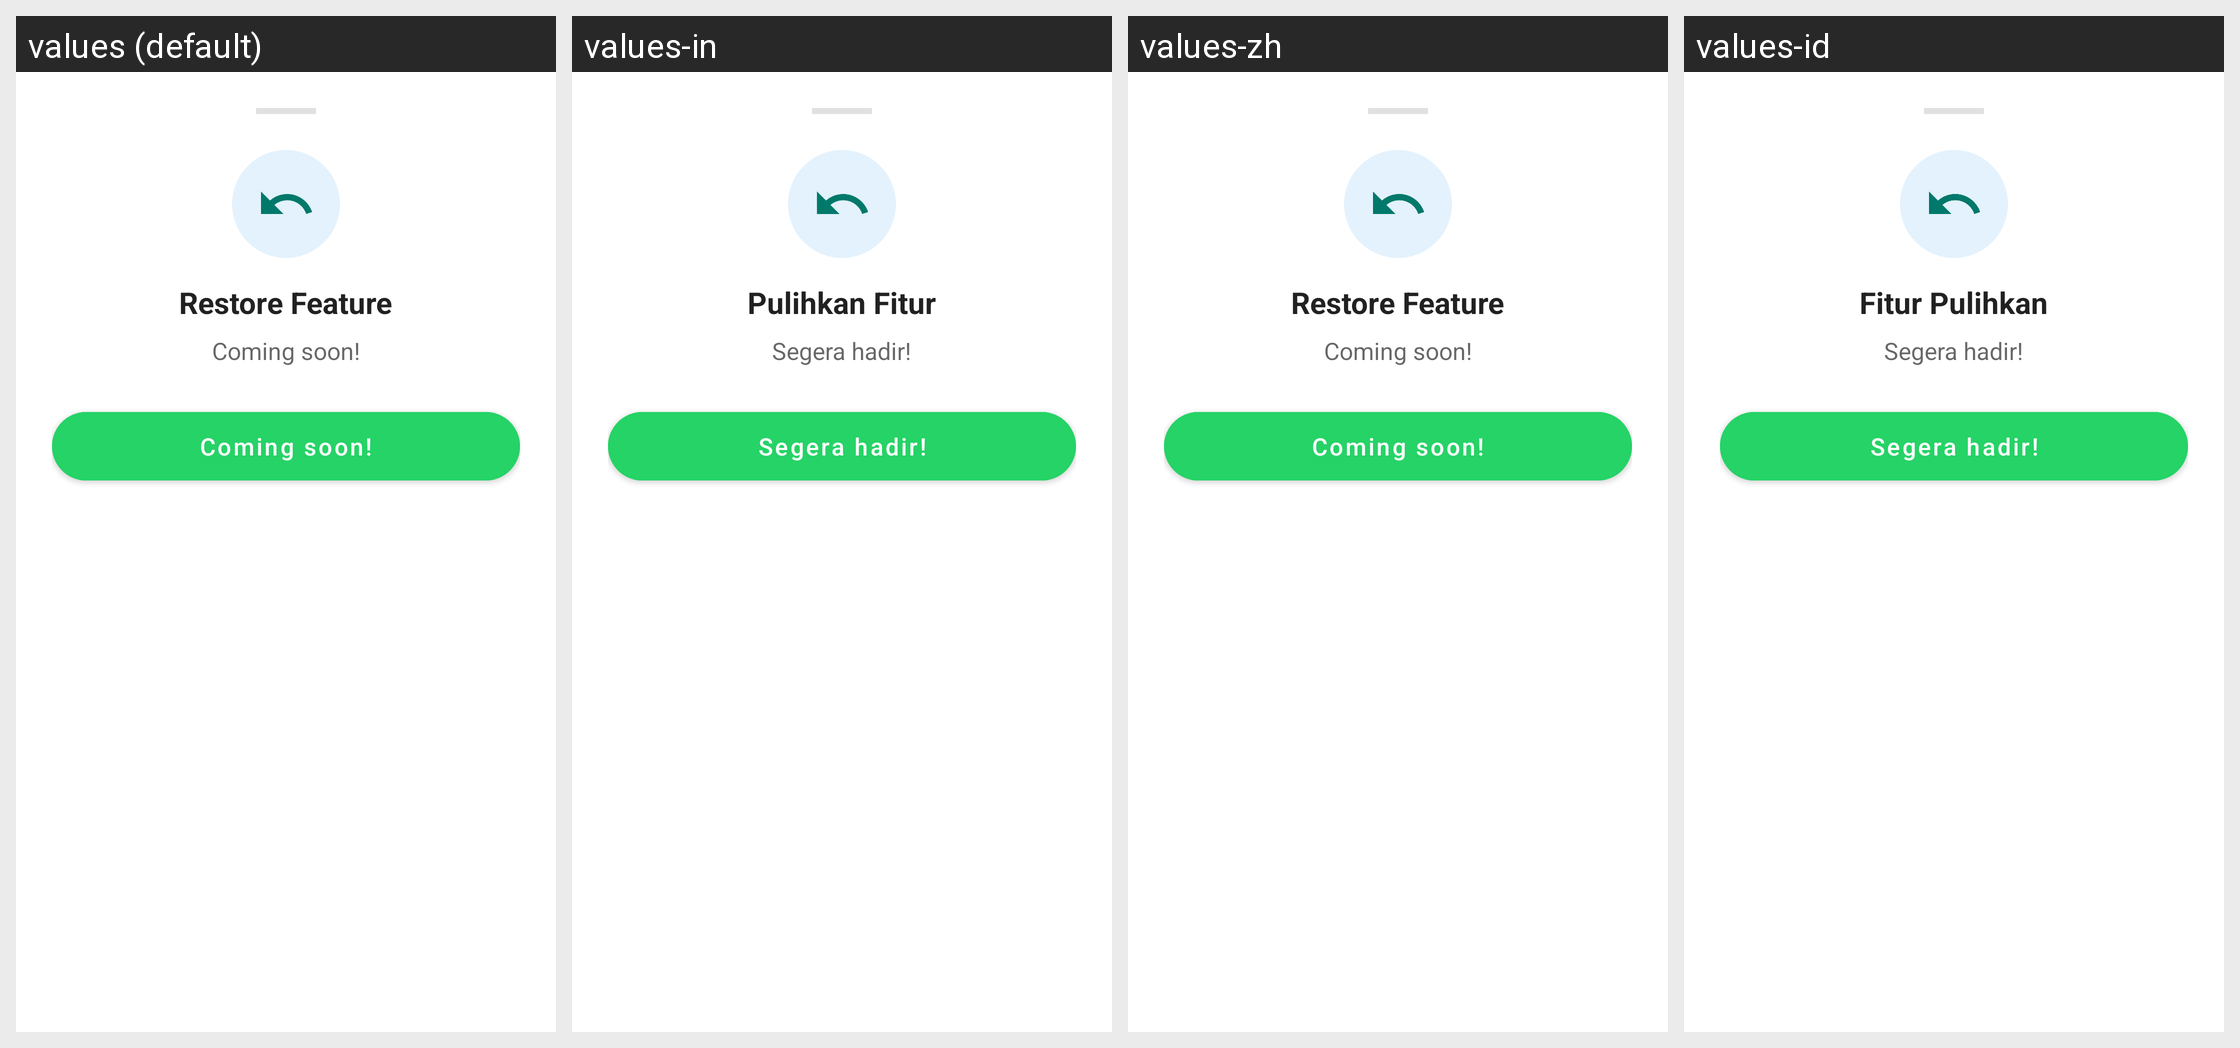

For this localized Android screen grid, give each drawn string resource with its value in every locale shown.
Android screen res/layout/layout_restore_coming_soon.xml rendered under 4 locales, left to right: values (default), values-in, values-zh, values-id. Device: Nexus 5 (rendered at 1080×1920; each locale shown at half size, 540×960, under a caption strip naming it); theme Theme.MaterialComponents.DayNight.NoActionBar.
Other locales in the repository, not shown: values-ar, values-de, values-es, values-fr, values-it, values-iw, values-pt, values-ru, values-tr.
Strings drawn on this screen, with the default value and each locale's value (text and hints the layout hard-codes, and strings that could not be matched under every locale, appear in the picture but are not listed):

restore_feature_title
  values: Restore Feature
  values-in: Pulihkan Fitur
  values-zh: Restore Feature
  values-id: Fitur Pulihkan

restore_feature_desc
  values: Coming soon!
  values-in: Segera hadir!
  values-zh: Coming soon!
  values-id: Segera hadir!

action_follow_developer
  values: Coming soon!
  values-in: Segera hadir!
  values-zh: Coming soon!
  values-id: Segera hadir!
